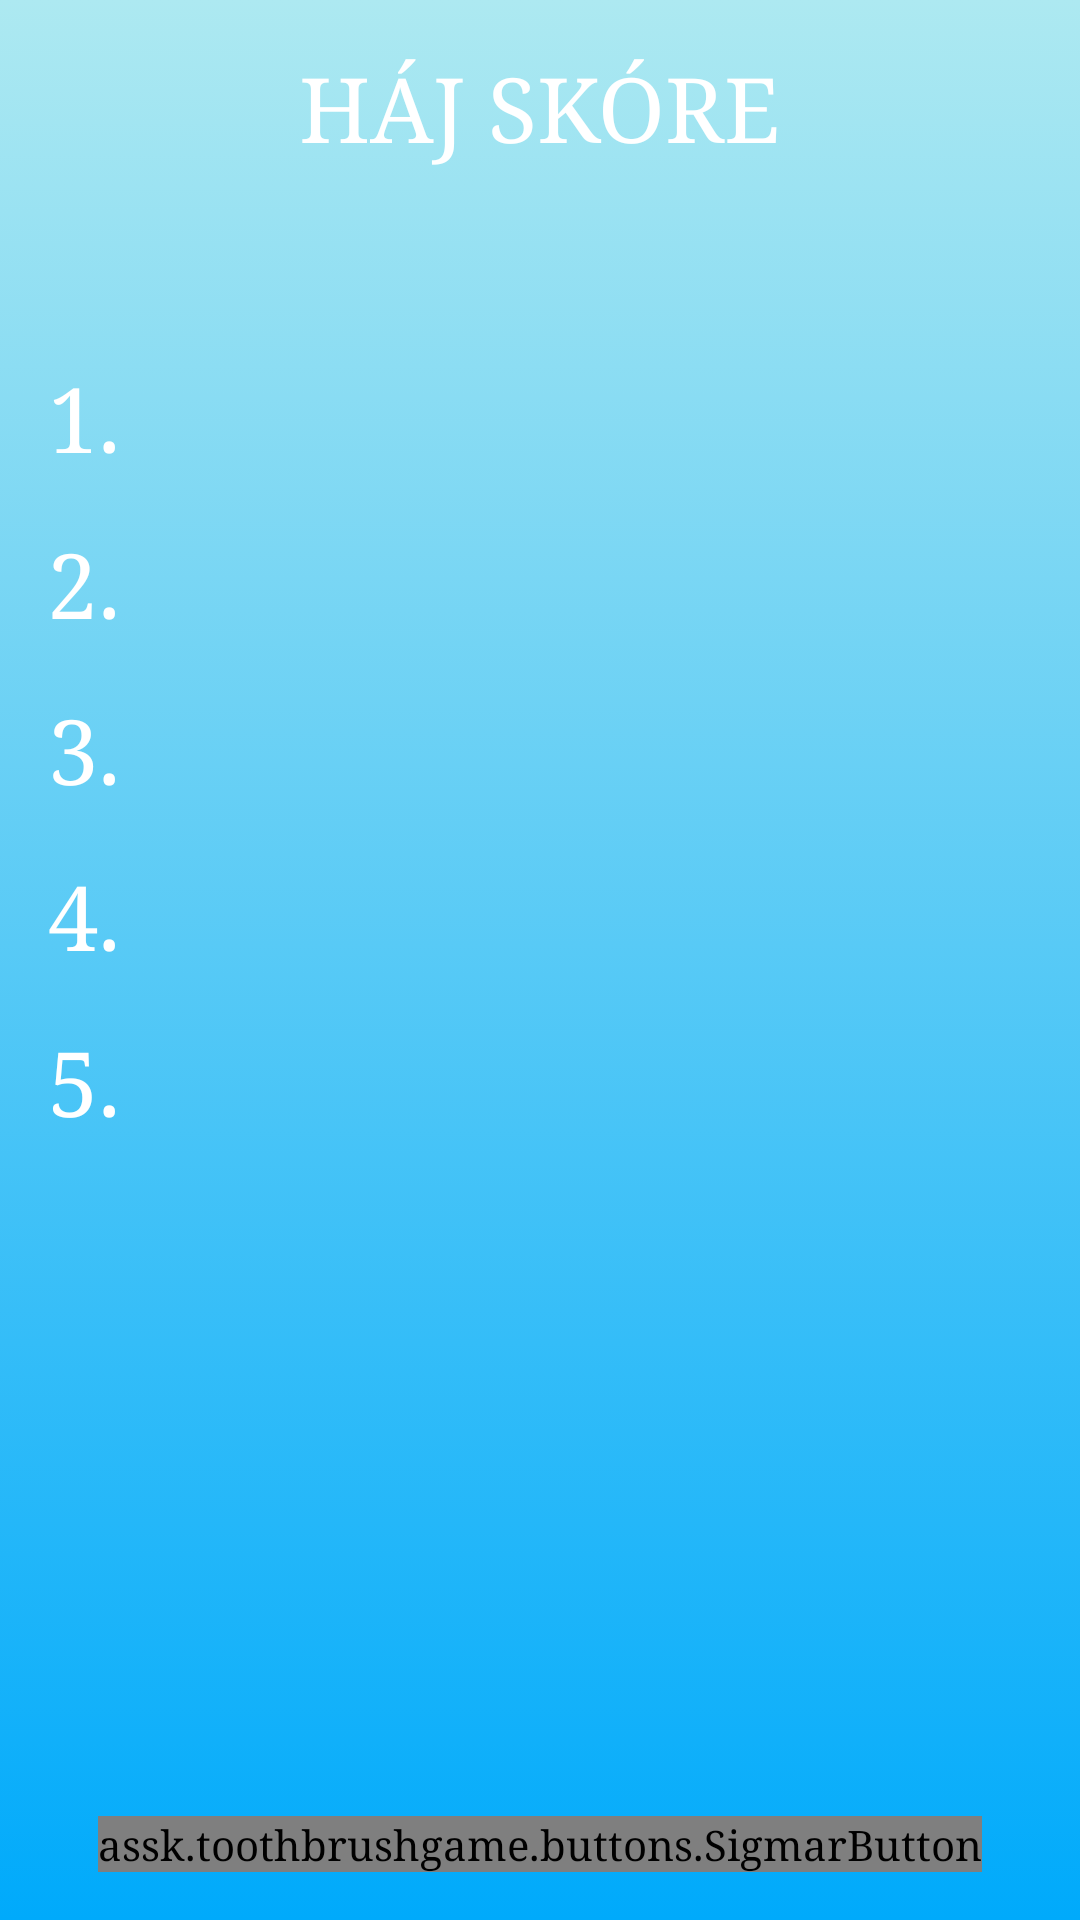

Write the Android layout XML for this screen, with the resource values it uses.
<!-- AndroidManifest.xml: application theme AppTheme -->
<!-- res/layout/activity_high_score.xml -->
<?xml version="1.0" encoding="utf-8"?>
<RelativeLayout xmlns:android="http://schemas.android.com/apk/res/android"
                xmlns:tools="http://schemas.android.com/tools"
                android:layout_width="match_parent"
                android:layout_height="match_parent"
                android:paddingBottom="@dimen/activity_vertical_margin"
                android:paddingLeft="@dimen/activity_horizontal_margin"
                android:paddingRight="@dimen/activity_horizontal_margin"
                android:paddingTop="@dimen/activity_vertical_margin"
                tools:context="assk.toothbrushgame.HighScoreActivity"
                android:background="@drawable/background_wizard_gradient">

    <TextView
        android:layout_width="wrap_content"
        android:layout_height="wrap_content"
        android:textAppearance="?android:attr/textAppearanceLarge"
        android:text="HÁJ SKÓRE"
        android:id="@+id/textView_title_high_score"
        android:layout_alignParentTop="true"
        android:layout_centerHorizontal="true"
        android:textSize="@dimen/title_size"/>

    <TextView
        android:id="@+id/textView_1"
        android:layout_width="wrap_content"
        android:layout_height="wrap_content"
        android:text="1. "
        android:textAppearance="?android:attr/textAppearanceLarge"
        android:textSize="@dimen/title_size"
        android:layout_below="@id/textView_title_high_score"
        android:layout_marginTop="64dp"/>

    <TextView
        android:id="@+id/textView_2"
        android:layout_width="wrap_content"
        android:layout_height="wrap_content"
        android:text="2. "
        android:textAppearance="?android:attr/textAppearanceLarge"
        android:textSize="@dimen/title_size"
        android:layout_below="@id/textView_1"
        android:layout_marginTop="@dimen/activity_horizontal_margin"/>

    <TextView
        android:id="@+id/textView_3"
        android:layout_width="wrap_content"
        android:layout_height="wrap_content"
        android:text="3. "
        android:textAppearance="?android:attr/textAppearanceLarge"
        android:textSize="@dimen/title_size"
        android:layout_below="@id/textView_2"
        android:layout_marginTop="@dimen/activity_horizontal_margin"/>

    <TextView
        android:id="@+id/textView_4"
        android:layout_width="wrap_content"
        android:layout_height="wrap_content"
        android:text="4. "
        android:textAppearance="?android:attr/textAppearanceLarge"
        android:textSize="@dimen/title_size"
        android:layout_below="@id/textView_3"
        android:layout_marginTop="@dimen/activity_horizontal_margin"/>

    <TextView
        android:id="@+id/textView_5"
        android:layout_width="wrap_content"
        android:layout_height="wrap_content"
        android:text="5. "
        android:textAppearance="?android:attr/textAppearanceLarge"
        android:textSize="@dimen/title_size"
        android:layout_below="@id/textView_4"
        android:layout_marginTop="@dimen/activity_horizontal_margin"/>

    <assk.toothbrushgame.buttons.SigmarButton
        style="@style/button"
        android:layout_width="wrap_content"
        android:layout_height="wrap_content"
        android:text="Back"
        android:id="@+id/button_high_score_back"
        android:layout_alignParentBottom="true"
        android:layout_centerHorizontal="true"
        android:background="?android:attr/selectableItemBackground"
        android:onClick="jumpToMainMenu"/>


</RelativeLayout>
<!-- resources referenced by this layout -->
<resources>
  <dimen name="activity_horizontal_margin">16dp</dimen>
  <dimen name="activity_vertical_margin">16dp</dimen>
  <dimen name="title_size">30dp</dimen>
  <!-- drawable background_wizard_gradient (drawable) -->
  <?xml version="1.0" encoding="utf-8"?>
  <selector xmlns:android="http://schemas.android.com/apk/res/android">
      <item>
          <shape>
              <gradient
                  android:startColor="#ADE9F1"
                  android:endColor="#00AAFB"
                  android:type="linear"
                  android:angle="-90"/>
          </shape>
      </item>
  </selector>
  <style name="button" parent="@android:style/Widget.Button">
          <item name="assk.toothbrushgame:font">font/SigmarOne.ttf</item>
      </style>
  <style name="AppTheme" parent="AppBaseTheme">
      <item name="android:typeface">serif</item>
      </style>
  <style name="AppBaseTheme" parent="Theme.AppCompat.NoActionBar">
          <item name="android:textColor">#FFFFFF</item>
          <item name="android:colorPrimary">#FFFFFF</item>
  
      </style>
</resources>
